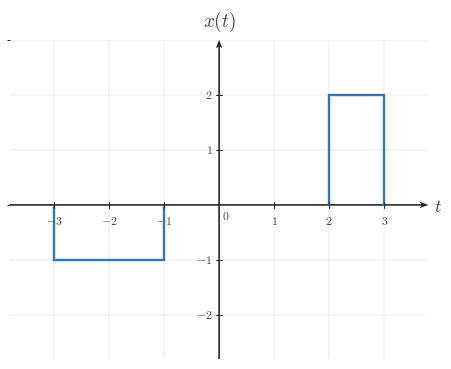

Generate this figure with matplotlib: (Note: this script raises an exception after producing the figure.)

from __future__ import annotations

from pathlib import Path

import matplotlib as mpl
import matplotlib.pyplot as plt
import numpy as np
from matplotlib.ticker import MultipleLocator

BACKGROUND_COLOR = "white"
CANONICAL_DPI = 300
PX_PER_DATA_UNIT = 150
MARGIN_LEFT_PX = 115
MARGIN_RIGHT_PX = 120
MARGIN_BOTTOM_PX = 95
MARGIN_TOP_PX = 110

def configure_matplotlib():
    mpl.rcParams.update(
        {
            "mathtext.fontset": "cm",
            "font.family": "serif",
            "figure.facecolor": BACKGROUND_COLOR,
            "axes.facecolor": BACKGROUND_COLOR,
            "savefig.facecolor": BACKGROUND_COLOR,
            "axes.grid": False,
        }
    )

configure_matplotlib()

def px_to_pt(px):
    return px * 72 / CANONICAL_DPI

def px_to_data(px):
    return px / PX_PER_DATA_UNIT

SIGNAL_COLOR = "#2f78b7"
AXIS_COLOR = "#222222"
LABEL_COLOR = "#444444"
TICK_LABEL_COLOR = "#444444"
GRID_COLOR = "#000000"

SIGNAL_LW = px_to_pt(7.1)
AXIS_LW = px_to_pt(4.3)
TICK_LW = px_to_pt(2.7)
GRID_LW = px_to_pt(1.3)

TICK_LABEL_SIZE = px_to_pt(35.6)
AXIS_LABEL_SIZE = px_to_pt(53.3)
TOP_LABEL_SIZE = px_to_pt(57.8)
ANNOTATION_SIZE = px_to_pt(33.3)

TICK_HALF_LEN = px_to_data(8.25)
X_TICK_LABEL_Y = -px_to_data(24)
Y_TICK_LABEL_X = px_to_data(18)
ORIGIN_LABEL_X = px_to_data(9)
ORIGIN_LABEL_Y = -px_to_data(12)
X_AXIS_LABEL_X_PAD = px_to_data(15)
X_AXIS_LABEL_Y = -px_to_data(4.5)
Y_AXIS_LABEL_Y_PAD = px_to_data(18)

AXIS_ARROW_SHAFT_WIDTH_DATA = px_to_data(4.3)

AXIS_ARROW_KW = dict(
    angles="xy",
    scale_units="xy",
    scale=1,
    units="xy",
    width=AXIS_ARROW_SHAFT_WIDTH_DATA,
    headwidth=4.2,
    headlength=5.5,
    headaxislength=4.3,
    color=AXIS_COLOR,
    pivot="tail",
    clip_on=False,
)

def make_ct_signal_figure(xlim, ylim, *, dpi=CANONICAL_DPI):
    x_range = xlim[1] - xlim[0]
    y_range = ylim[1] - ylim[0]
    axes_w_px = x_range * PX_PER_DATA_UNIT
    axes_h_px = y_range * PX_PER_DATA_UNIT
    fig_w_px = MARGIN_LEFT_PX + axes_w_px + MARGIN_RIGHT_PX
    fig_h_px = MARGIN_BOTTOM_PX + axes_h_px + MARGIN_TOP_PX
    fig, ax = plt.subplots(
        figsize=(fig_w_px / dpi, fig_h_px / dpi),
        dpi=dpi,
        facecolor=BACKGROUND_COLOR,
        constrained_layout=True,
    )
    return fig, ax

def make_two_panel_ct_signal_figure(xlim, ylim, *, gap_px=46, dpi=CANONICAL_DPI):
    x_range = xlim[1] - xlim[0]
    y_range = ylim[1] - ylim[0]
    axes_w_px = x_range * PX_PER_DATA_UNIT
    axes_h_px = y_range * PX_PER_DATA_UNIT
    fig_w_px = MARGIN_LEFT_PX + 2 * axes_w_px + gap_px + MARGIN_RIGHT_PX
    fig_h_px = MARGIN_BOTTOM_PX + axes_h_px + MARGIN_TOP_PX
    fig, axes = plt.subplots(
        1,
        2,
        figsize=(fig_w_px / dpi, fig_h_px / dpi),
        dpi=dpi,
        facecolor=BACKGROUND_COLOR,
        constrained_layout=True,
    )
    return fig, axes

def math_label(value):
    if isinstance(value, str):
        return value
    numeric = float(value)
    rounded = round(numeric)
    if np.isclose(numeric, rounded):
        return rf"${int(rounded)}$"
    return rf"${numeric:g}$"

def setup_ct_signal_axes(
    ax,
    *,
    xlim,
    ylim,
    xticks,
    yticks,
    x_axis_label=r"$t$",
    y_axis_label=r"$x(t)$",
    show_grid=True,
    show_origin=True,
    y_tick_label_side="left",
    x_minor_grid_step=1,
    y_minor_grid_step=1,
    equal_aspect=True,
):
    ax.set_xlim(*xlim)
    ax.set_ylim(*ylim)
    if equal_aspect:
        ax.set_aspect("equal", adjustable="box")
    ax.set_xticks(xticks)
    ax.set_yticks(yticks)
    ax.xaxis.set_minor_locator(MultipleLocator(x_minor_grid_step))
    ax.yaxis.set_minor_locator(MultipleLocator(y_minor_grid_step))
    if show_grid:
        ax.grid(True, which="both", linewidth=GRID_LW, alpha=0.18, color=GRID_COLOR)
        ax.set_axisbelow(True)
    for spine in ax.spines.values():
        spine.set_visible(False)
    ax.tick_params(left=False, bottom=False, labelleft=False, labelbottom=False)
    x_axis_start, x_axis_end = xlim
    y_axis_start, y_axis_end = ylim
    ax.quiver(x_axis_start, 0, x_axis_end - x_axis_start, 0, **AXIS_ARROW_KW)
    ax.quiver(0, y_axis_start, 0, y_axis_end - y_axis_start, **AXIS_ARROW_KW)
    for t in xticks:
        if abs(t) < 1e-12:
            continue
        ax.plot([t, t], [-TICK_HALF_LEN, TICK_HALF_LEN], color=AXIS_COLOR, lw=TICK_LW, zorder=5)
        ax.text(
            t,
            X_TICK_LABEL_Y,
            math_label(t),
            fontsize=TICK_LABEL_SIZE,
            ha="center",
            va="top",
            color=TICK_LABEL_COLOR,
            zorder=6,
        )
    for y in yticks:
        if abs(y) < 1e-12:
            continue
        ax.plot([-TICK_HALF_LEN, TICK_HALF_LEN], [y, y], color=AXIS_COLOR, lw=TICK_LW, zorder=5)
        if y_tick_label_side == "right":
            ax.text(
                Y_TICK_LABEL_X,
                y,
                math_label(y),
                fontsize=TICK_LABEL_SIZE,
                ha="left",
                va="center",
                color=TICK_LABEL_COLOR,
                zorder=6,
            )
        else:
            ax.text(
                -Y_TICK_LABEL_X,
                y,
                math_label(y),
                fontsize=TICK_LABEL_SIZE,
                ha="right",
                va="center",
                color=TICK_LABEL_COLOR,
                zorder=6,
            )
    if show_origin:
        ax.text(
            ORIGIN_LABEL_X,
            ORIGIN_LABEL_Y,
            r"$0$",
            fontsize=TICK_LABEL_SIZE,
            ha="left",
            va="top",
            color=TICK_LABEL_COLOR,
            zorder=6,
        )
    if x_axis_label is not None:
        ax.text(
            x_axis_end + X_AXIS_LABEL_X_PAD,
            X_AXIS_LABEL_Y,
            x_axis_label,
            fontsize=AXIS_LABEL_SIZE,
            ha="left",
            va="center",
            color=LABEL_COLOR,
            clip_on=False,
        )
    if y_axis_label is not None:
        ax.text(
            0,
            y_axis_end + Y_AXIS_LABEL_Y_PAD,
            y_axis_label,
            fontsize=TOP_LABEL_SIZE,
            ha="center",
            va="bottom",
            color=LABEL_COLOR,
            clip_on=False,
        )

def draw_spike(ax, t, height, *, base=0.0):
    ax.plot(
        [t, t],
        [base, height],
        color=SIGNAL_COLOR,
        linewidth=SIGNAL_LW,
        solid_capstyle="butt",
        solid_joinstyle="miter",
        zorder=4,
    )

def draw_pulse(ax, start, end, height, *, base=0.0):
    ax.plot(
        [start, start, end, end],
        [base, height, height, base],
        color=SIGNAL_COLOR,
        linewidth=SIGNAL_LW,
        solid_capstyle="butt",
        solid_joinstyle="miter",
        zorder=4,
    )

def draw_segment(ax, points):
    pts = np.asarray(points, dtype=float)
    ax.plot(
        pts[:, 0],
        pts[:, 1],
        color=SIGNAL_COLOR,
        linewidth=SIGNAL_LW,
        solid_capstyle="butt",
        solid_joinstyle="miter",
        zorder=4,
    )

def draw_component(ax, component):
    kind = component["kind"]
    if kind == "spike":
        draw_spike(ax, component["t"], component["height"], base=component.get("base", 0.0))
    elif kind == "pulse":
        draw_pulse(ax, component["start"], component["end"], component["height"], base=component.get("base", 0.0))
    elif kind == "segment":
        draw_segment(ax, component["points"])
    else:
        raise ValueError(f"Unknown component kind: {kind}")

def draw_components(ax, components):
    for component in components:
        draw_component(ax, component)

def draw_texts(ax, texts):
    for text in texts:
        ax.text(
            text["x"],
            text["y"],
            text["text"],
            fontsize=text.get("fontsize", ANNOTATION_SIZE),
            ha=text.get("ha", "center"),
            va=text.get("va", "bottom"),
            color=text.get("color", LABEL_COLOR),
            clip_on=text.get("clip_on", False),
            zorder=text.get("zorder", 7),
        )

def save_figure(fig, output_path, *, dpi=CANONICAL_DPI):
    output_path = Path(output_path)
    output_path.parent.mkdir(parents=True, exist_ok=True)
    fig.savefig(
        output_path,
        dpi=dpi,
        facecolor=BACKGROUND_COLOR,
        bbox_inches="tight",
    )
    plt.close(fig)

def render(spec):
    layout = spec["layout"]
    if layout == "single":
        fig, ax = make_ct_signal_figure(spec["xlim"], spec["ylim"])
        setup_ct_signal_axes(
            ax,
            xlim=spec["xlim"],
            ylim=spec["ylim"],
            xticks=spec["xticks"],
            yticks=spec["yticks"],
            x_axis_label=spec.get("x_label", r"$t$"),
            y_axis_label=spec.get("y_label", r"$x(t)$"),
            show_grid=spec.get("show_grid", True),
            show_origin=spec.get("show_origin", True),
            y_tick_label_side=spec.get("y_tick_label_side", "left"),
            x_minor_grid_step=spec.get("x_minor_grid_step", 1),
            y_minor_grid_step=spec.get("y_minor_grid_step", 1),
            equal_aspect=spec.get("equal_aspect", True),
        )
        draw_components(ax, spec.get("components", []))
        draw_texts(ax, spec.get("texts", []))
    elif layout == "two-panel":
        fig, axes = make_two_panel_ct_signal_figure(spec["xlim"], spec["ylim"], gap_px=spec.get("gap_px", 46))
        for ax, panel in zip(axes, (spec["left"], spec["right"])):
            setup_ct_signal_axes(
                ax,
                xlim=spec["xlim"],
                ylim=spec["ylim"],
                xticks=spec["xticks"],
                yticks=spec["yticks"],
                x_axis_label=panel.get("x_label", r"$t$"),
                y_axis_label=panel.get("y_label", r"$x(t)$"),
                show_grid=spec.get("show_grid", True),
                show_origin=spec.get("show_origin", True),
                y_tick_label_side=panel.get("y_tick_label_side", spec.get("y_tick_label_side", "left")),
                x_minor_grid_step=spec.get("x_minor_grid_step", 1),
                y_minor_grid_step=spec.get("y_minor_grid_step", 1),
                equal_aspect=spec.get("equal_aspect", True),
            )
            draw_components(ax, panel.get("components", []))
            draw_texts(ax, panel.get("texts", []))
    else:
        raise ValueError(f"Unknown layout: {layout}")
    save_figure(fig, spec["output_path"])


SPEC = {'layout': 'single',
 'output_path': '/home/jake/Developer/MA/PIPELINE/Electrical-and-Computer-Engineering/2-Build-Lessons/4-Image-Generation/1-Outputs/Continuous-Time-Signal-Processing/3.3--time-reversal-and-combined-operations-Images/images/l002-s005-qg-q002-choice-e-q002-choice-e.png',
 'xlim': [-3.8, 3.8],
 'ylim': [-2.8, 3.0],
 'xticks': [-3, -2, -1, 0, 1, 2, 3],
 'yticks': [-2, -1, 1, 2],
 'components': [{'kind': 'pulse', 'start': 2, 'end': 3, 'height': 2, 'base': 0.0},
                {'kind': 'pulse', 'start': -3, 'end': -1, 'height': -1, 'base': 0.0}],
 'texts': [],
 'template': 'fixed-point-pulse-reflection-plot',
 'notes': ['reflected pulses shown without the spike at t=0'],
 'y_label': '$x(t)$',
 'y_tick_label_side': 'left',
 'show_grid': True,
 'show_origin': True,
 'equal_aspect': True}

render(SPEC)
